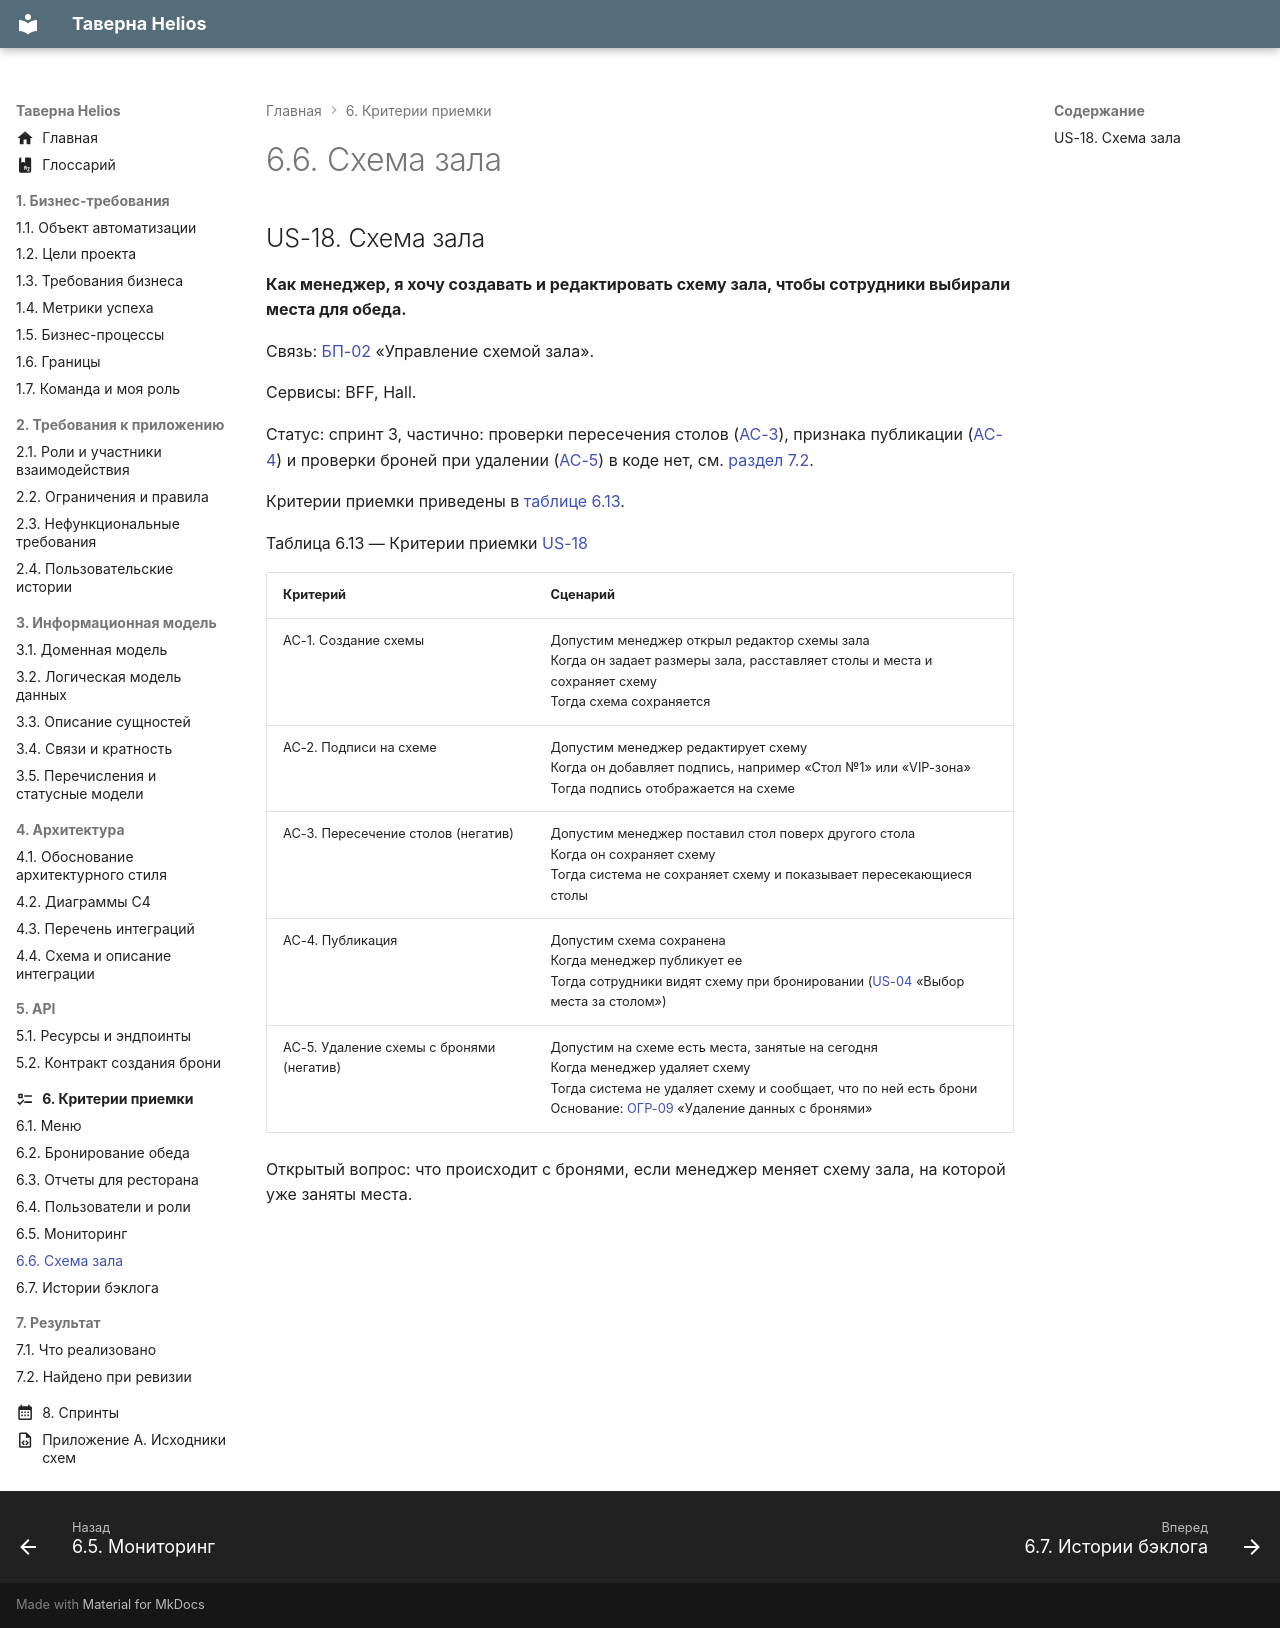

repository: CoffeePrograms/sa-coursework-restaurant-helios · page: 06-kriterii/6.6-shema-zala/index.html · generator: mkdocs

# 6.6. Схема зала

## US-18. Схема зала {#us-18}

**Как менеджер, я хочу создавать и редактировать схему зала, чтобы сотрудники выбирали места для обеда.**

Связь: [БП-02](../01-biznes-trebovaniya/1.5-biznes-processy.md#bp-02) «Управление схемой зала».

Сервисы: BFF, Hall.

Статус: спринт 3, частично: проверки пересечения столов ([AC-3](#us-18-ac-3)), признака публикации ([AC-4](#us-18-ac-4)) и проверки броней при удалении ([AC-5](#us-18-ac-5)) в коде нет, см. [раздел 7.2](../07-rezultat/7.2-naydeno-pri-revizii.md).

Критерии приемки приведены в [таблице 6.13](#tablitsa-6-13).

Таблица 6.13 — Критерии приемки [US-18](#us-18)
{: #tablitsa-6-13 .caption }

| Критерий | Сценарий |
| --- | --- |
| <span id="us-18-ac-1"></span>AC-1. Создание схемы | Допустим менеджер открыл редактор схемы зала<br>Когда он задает размеры зала, расставляет столы и места и сохраняет схему<br>Тогда схема сохраняется |
| <span id="us-18-ac-2"></span>AC-2. Подписи на схеме | Допустим менеджер редактирует схему<br>Когда он добавляет подпись, например «Стол №1» или «VIP-зона»<br>Тогда подпись отображается на схеме |
| <span id="us-18-ac-3"></span>AC-3. Пересечение столов (негатив) | Допустим менеджер поставил стол поверх другого стола<br>Когда он сохраняет схему<br>Тогда система не сохраняет схему и показывает пересекающиеся столы |
| <span id="us-18-ac-4"></span>AC-4. Публикация | Допустим схема сохранена<br>Когда менеджер публикует ее<br>Тогда сотрудники видят схему при бронировании ([US-04](6.2-bronirovanie-obeda.md#us-04) «Выбор места за столом») |
| <span id="us-18-ac-5"></span>AC-5. Удаление схемы с бронями (негатив) | Допустим на схеме есть места, занятые на сегодня<br>Когда менеджер удаляет схему<br>Тогда система не удаляет схему и сообщает, что по ней есть брони<br>Основание: [ОГР-09](../02-trebovaniya/2.2-ogranicheniya-i-pravila.md#ogr-09) «Удаление данных с бронями» |

Открытый вопрос: что происходит с бронями, если менеджер меняет схему зала, на которой уже заняты места.
